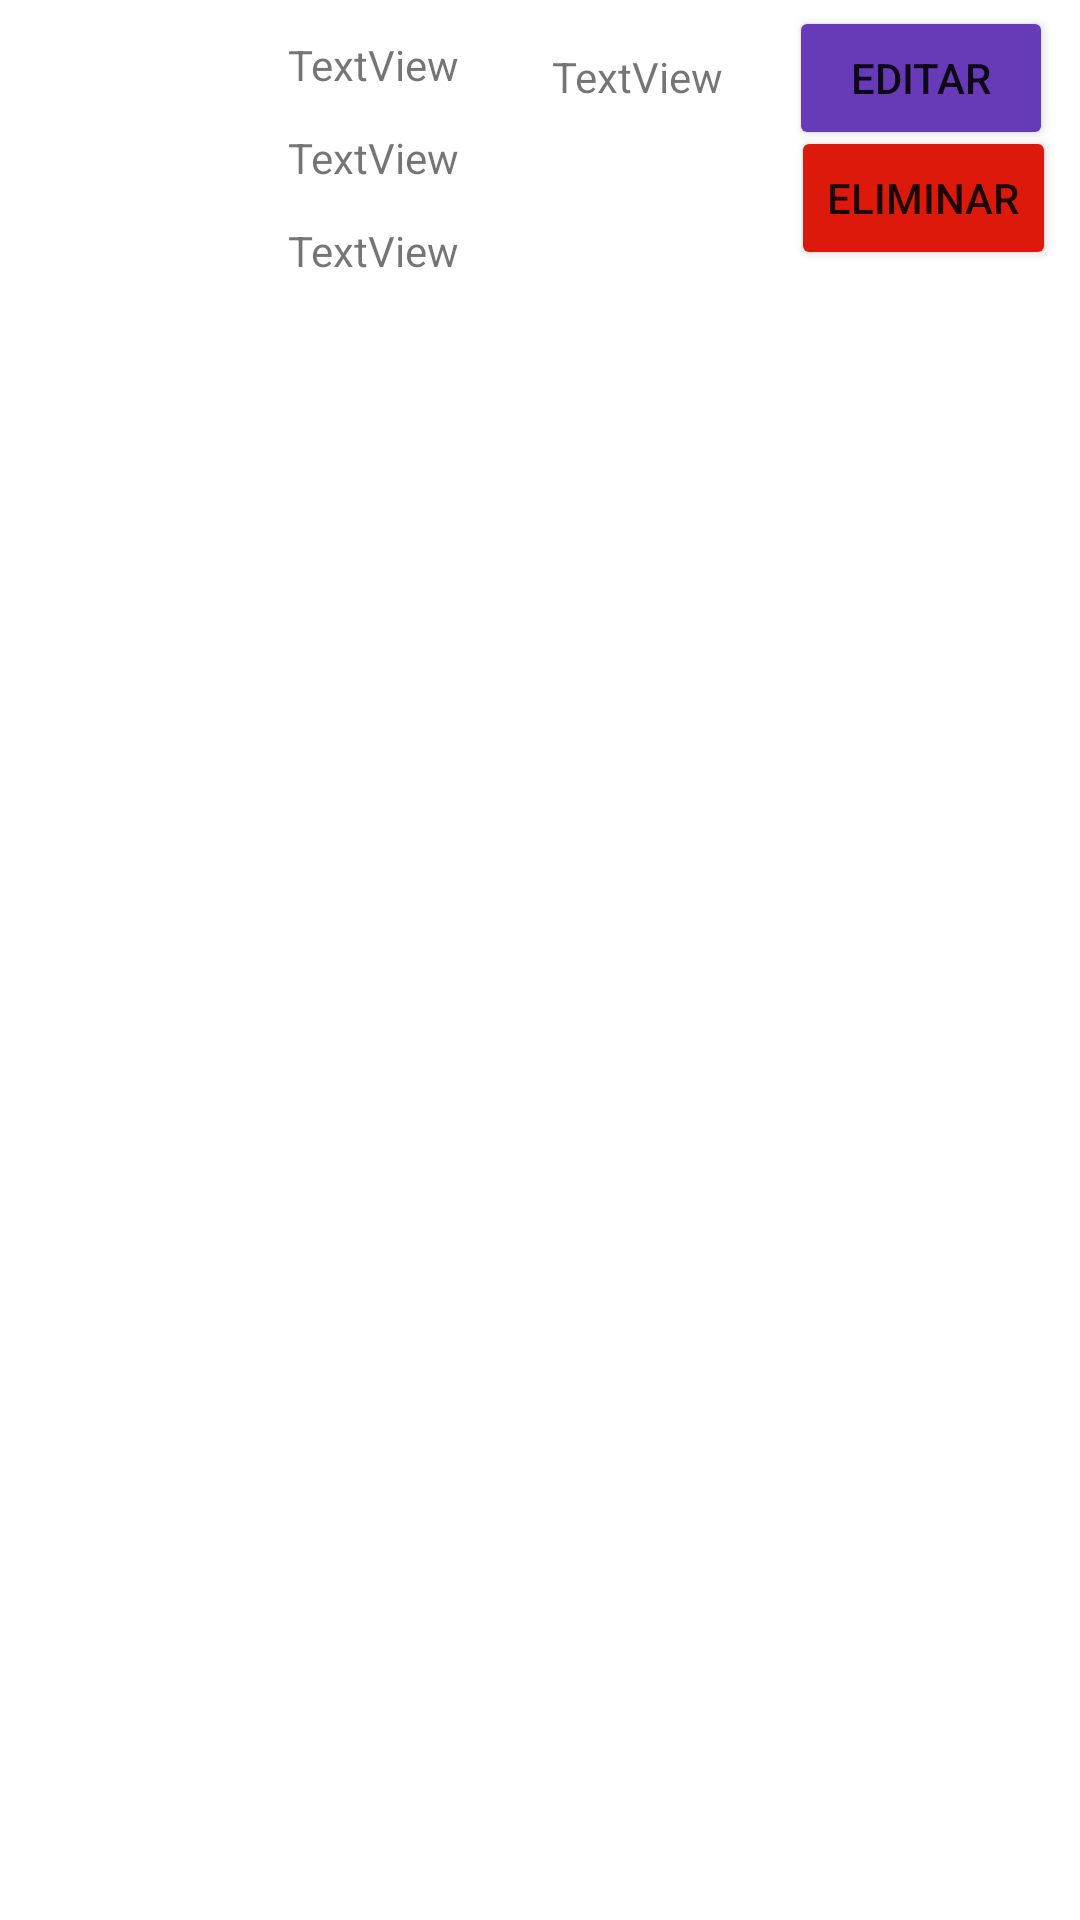

Reconstruct the res/layout file that produces this screen, plus the resources it refers to.
<!-- AndroidManifest.xml: application theme Theme.Toolplus -->
<!-- res/layout/one_line_tool.xml -->
<?xml version="1.0" encoding="utf-8"?>
<androidx.constraintlayout.widget.ConstraintLayout xmlns:android="http://schemas.android.com/apk/res/android"
    xmlns:app="http://schemas.android.com/apk/res-auto"
    xmlns:tools="http://schemas.android.com/tools"
    android:layout_width="match_parent"
    android:layout_height="wrap_content"
    android:id="@+id/oneLineTool">



    <ImageView
        android:id="@+id/imageTool"
        android:layout_width="88dp"
        android:layout_height="82dp"
        android:layout_marginTop="8dp"
        app:layout_constraintTop_toTopOf="parent"
        tools:layout_editor_absoluteX="9dp"
        tools:srcCompat="@tools:sample/avatars"
        tools:ignore="MissingConstraints" />

    <TextView
        android:id="@+id/nameTool"
        android:layout_width="wrap_content"
        android:layout_height="wrap_content"
        android:layout_marginStart="96dp"
        android:layout_marginTop="12dp"
        android:text="TextView"
        app:layout_constraintStart_toEndOf="@+id/imageTool"
        app:layout_constraintStart_toStartOf="@+id/imageTool"
        app:layout_constraintTop_toTopOf="parent" />

    <TextView
        android:id="@+id/description"
        android:layout_width="95dp"
        android:layout_height="81dp"
        android:layout_marginStart="184dp"
        android:layout_marginTop="16dp"
        android:text="TextView"
        app:layout_constraintStart_toEndOf="@+id/imageTool"
        app:layout_constraintStart_toStartOf="@+id/imageTool"
        app:layout_constraintTop_toTopOf="parent" />

    <TextView
        android:id="@+id/count"
        android:layout_width="wrap_content"
        android:layout_height="wrap_content"
        android:layout_marginStart="8dp"
        android:layout_marginTop="12dp"
        android:text="TextView"
        app:layout_constraintStart_toEndOf="@+id/imageTool"
        app:layout_constraintTop_toBottomOf="@+id/nameTool" />

    <TextView
        android:id="@+id/price"
        android:layout_width="wrap_content"
        android:layout_height="wrap_content"
        android:layout_marginStart="8dp"
        android:layout_marginTop="12dp"
        android:layout_marginEnd="8dp"
        android:text="TextView"
        app:layout_constraintStart_toEndOf="@+id/imageTool"
        app:layout_constraintTop_toBottomOf="@+id/count" />

    <Button
        android:id="@+id/btnDelete"
        android:layout_width="wrap_content"
        android:layout_height="wrap_content"
        android:layout_marginTop="32dp"
        android:layout_marginEnd="16dp"
        android:contentDescription="TODO"
        android:src="@drawable/baseline_delete"
        android:translationX="8dp"
        android:translationY="10dp"
        android:text="Eliminar"
        android:onClick="eliminar"
        app:backgroundTint="#DC190B"
        app:layout_constraintEnd_toEndOf="parent"
        app:layout_constraintTop_toBottomOf="@+id/count"
        app:layout_constraintTop_toTopOf="parent"
        app:rippleColor="@color/material_on_background_emphasis_high_type" />


    <Button
        android:id="@+id/btnEdit"
        android:layout_width="wrap_content"
        android:layout_height="wrap_content"
        android:layout_marginTop="32dp"
        android:src="@drawable/baseline_edit"
        android:text="Editar"
        android:translationX="-9dp"
        android:translationY="-30dp"
        app:backgroundTint="#673AB7"
        android:onClick="editar"
        app:layout_constraintEnd_toEndOf="parent"
        app:layout_constraintTop_toBottomOf="@+id/count"
        app:layout_constraintTop_toTopOf="parent"
        app:rippleColor="@color/material_on_background_emphasis_high_type"
        tools:ignore="MissingConstraints" />


</androidx.constraintlayout.widget.ConstraintLayout>
<!-- resources referenced by this layout -->
<resources>
  <style name="Theme.Toolplus" parent="Theme.MaterialComponents.DayNight.DarkActionBar">
          
          <item name="colorPrimary">@color/purple_500</item>
          <item name="colorPrimaryVariant">@color/purple_700</item>
          <item name="colorOnPrimary">@color/white</item>
          
          <item name="colorSecondary">@color/teal_200</item>
          <item name="colorSecondaryVariant">@color/teal_700</item>
          <item name="colorOnSecondary">@color/black</item>
          
          <item name="android:statusBarColor">?attr/colorPrimaryVariant</item>
          
      </style>
  <color name="purple_500">#FF6200EE</color>
  <color name="purple_700">#FF3700B3</color>
  <color name="white">#FFFFFFFF</color>
  <color name="teal_200">#FF03DAC5</color>
  <color name="teal_700">#FF018786</color>
  <color name="black">#FF000000</color>
</resources>
